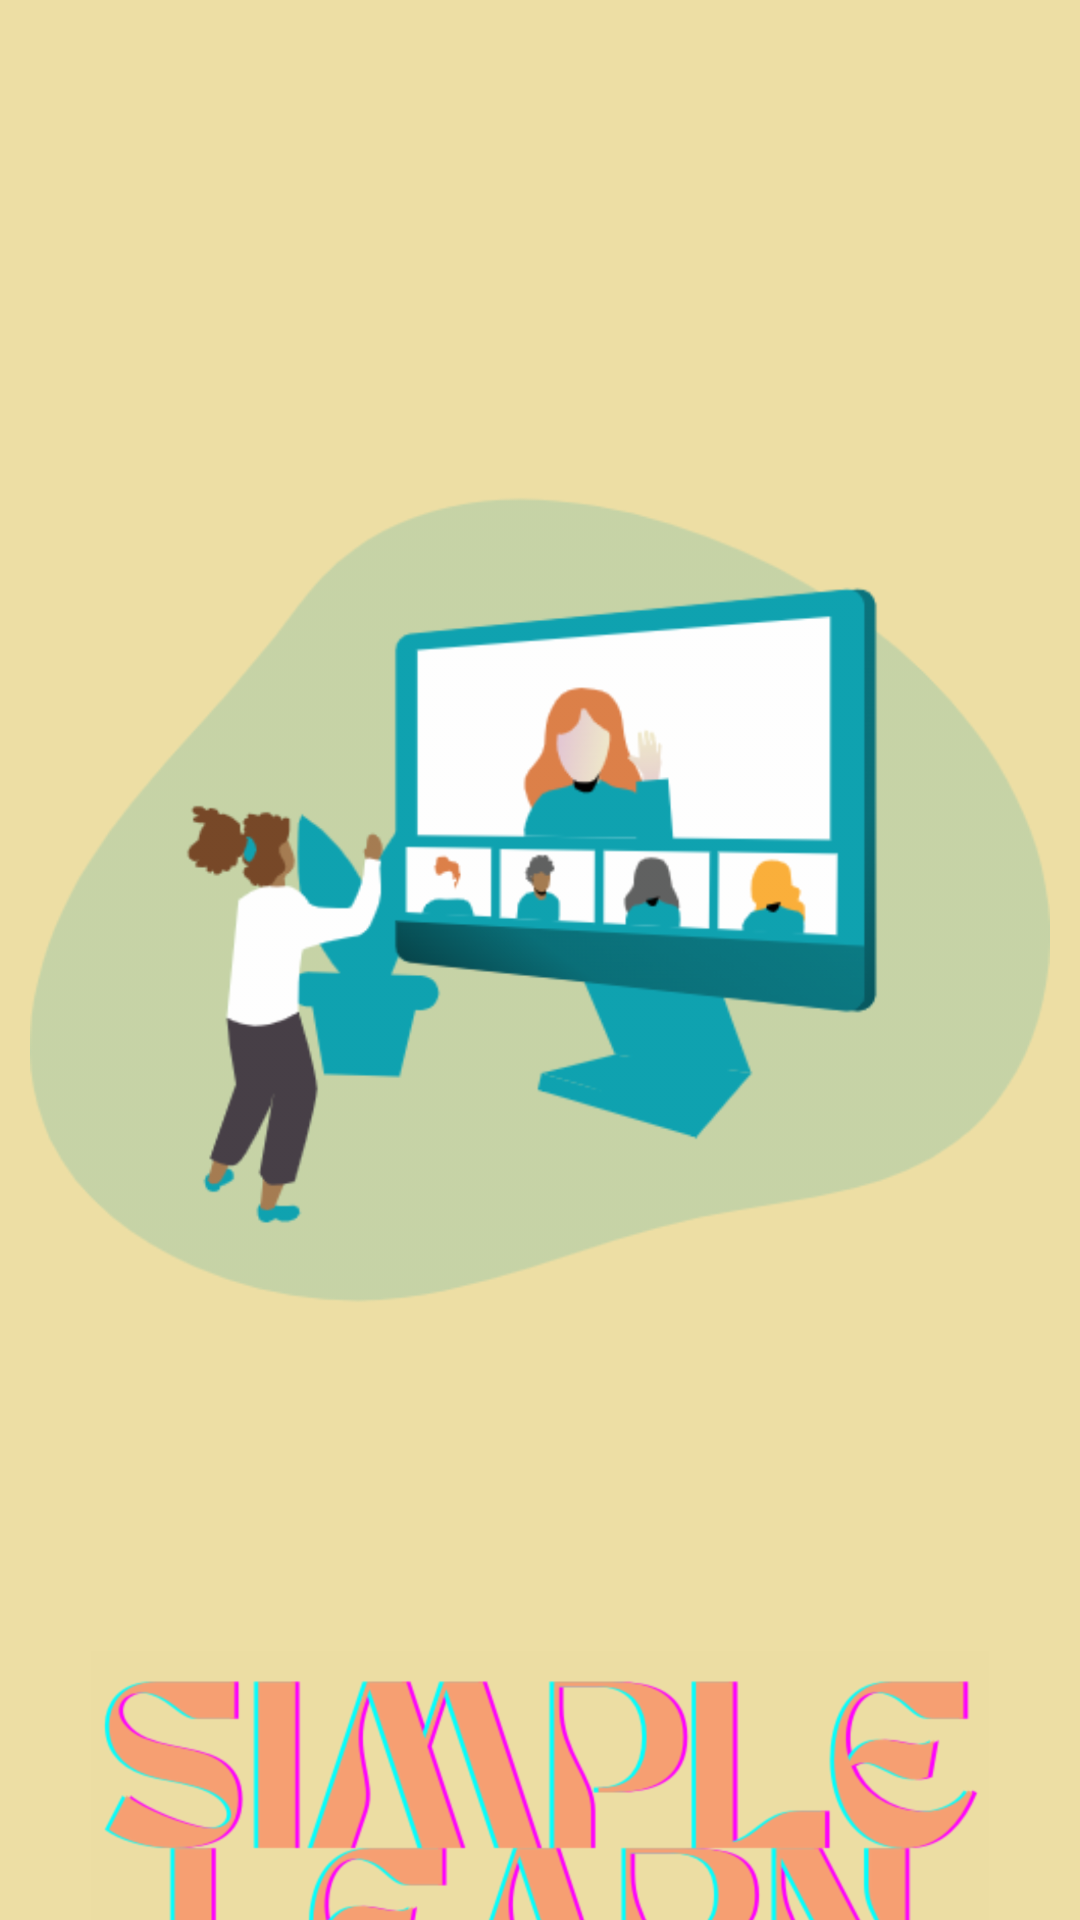

Here is an Android app screen rendered from its layout file. Give the layout XML and the strings, colors and styles it references.
<!-- AndroidManifest.xml: application theme Theme.SimpleLearn -->
<!-- res/layout/activity_main.xml -->
<?xml version="1.0" encoding="utf-8"?>
<androidx.constraintlayout.widget.ConstraintLayout xmlns:android="http://schemas.android.com/apk/res/android"
    xmlns:app="http://schemas.android.com/apk/res-auto"
    xmlns:tools="http://schemas.android.com/tools"
    android:layout_width="match_parent"
    android:layout_height="match_parent"
    tools:context=".MainActivity"
    android:background="@color/orange">

    <ImageView
        android:id="@+id/imageView"
        android:layout_width="0dp"
        android:layout_height="wrap_content"
        android:layout_marginEnd="10dp"
        android:layout_marginStart="10dp"
        android:layout_marginTop="50dp"
        android:src="@drawable/online_presentation_monochromatic"
        app:layout_constraintEnd_toEndOf="parent"
        app:layout_constraintStart_toStartOf="parent"
        app:layout_constraintTop_toTopOf="parent" />

    <ImageView
        android:id="@+id/imageView2"
        android:layout_width="wrap_content"
        android:layout_height="wrap_content"
        android:src="@drawable/splash_logo"
        app:layout_constraintEnd_toEndOf="parent"
        app:layout_constraintStart_toStartOf="parent"
        app:layout_constraintTop_toBottomOf="@+id/imageView" />

</androidx.constraintlayout.widget.ConstraintLayout>
<!-- resources referenced by this layout -->
<resources>
  <color name="orange">#EDDEA4</color>
  <!-- drawable online_presentation_monochromatic: png bitmap (drawable-hdpi, 125542 bytes) -->
  <!-- drawable splash_logo: png bitmap (drawable-hdpi, 45490 bytes) -->
  <style name="Theme.SimpleLearn" parent="Theme.AppCompat.Light.NoActionBar">
          
          <item name="colorPrimary">@color/Primary</item>
          
          <item name="colorSecondary">@color/orange</item>
          
          <item name="colorTertiary">@color/Tertiary</item>
          
          <item name="android:statusBarColor" tools:targetApi="l">?attr/colorPrimaryVariant</item>
          
      </style>
  <color name="Primary">#D9E5D6</color>
  <color name="Tertiary">#0FA3B1</color>
</resources>
